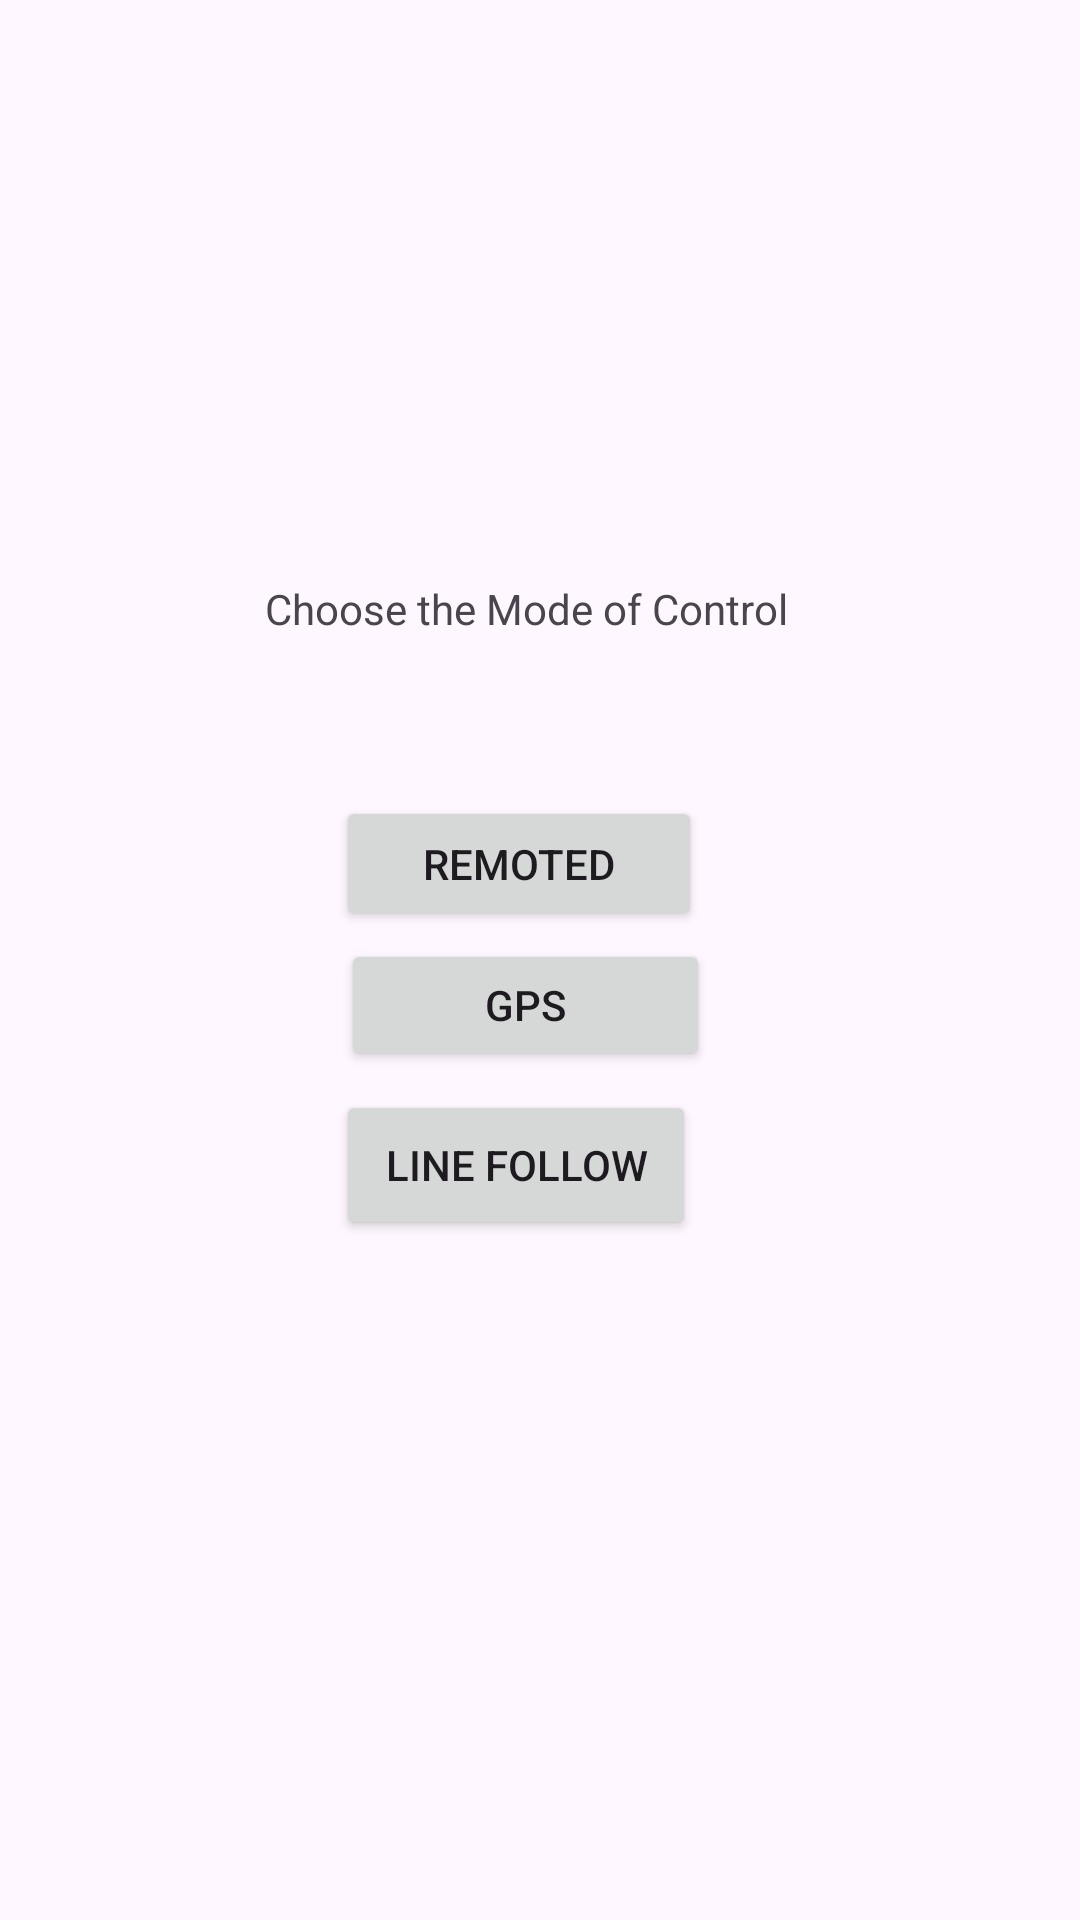

The Android layout XML behind this screen, and the referenced resources:
<!-- AndroidManifest.xml: application theme Theme.KcubeWirelessController -->
<!-- res/layout/activity_mode_of_control.xml -->
<?xml version="1.0" encoding="utf-8"?>
<androidx.constraintlayout.widget.ConstraintLayout xmlns:android="http://schemas.android.com/apk/res/android"
    xmlns:app="http://schemas.android.com/apk/res-auto"
    xmlns:tools="http://schemas.android.com/tools"
    android:layout_width="match_parent"
    android:layout_height="match_parent"
    tools:context=".ModeOfControlActivity">

    <TextView
        android:id="@+id/textView"
        android:layout_width="182dp"
        android:layout_height="22dp"
        android:text="Choose the Mode of Control"
        app:layout_constraintBottom_toBottomOf="parent"
        app:layout_constraintEnd_toEndOf="parent"
        app:layout_constraintHorizontal_bias="0.497"
        app:layout_constraintStart_toStartOf="parent"
        app:layout_constraintTop_toTopOf="parent"
        app:layout_constraintVertical_bias="0.313" />

    <Button
        android:id="@+id/remotedmode"
        android:layout_width="122dp"
        android:layout_height="45dp"
        android:text="remoted"
        app:layout_constraintBottom_toBottomOf="parent"
        app:layout_constraintEnd_toEndOf="parent"
        app:layout_constraintHorizontal_bias="0.47"
        app:layout_constraintStart_toStartOf="parent"
        app:layout_constraintTop_toTopOf="parent"
        app:layout_constraintVertical_bias="0.446" />

    <Button
        android:id="@+id/gps"
        android:layout_width="123dp"
        android:layout_height="44dp"
        android:text="GPS"
        app:layout_constraintBottom_toBottomOf="parent"
        app:layout_constraintEnd_toEndOf="parent"
        app:layout_constraintHorizontal_bias="0.479"
        app:layout_constraintStart_toStartOf="parent"
        app:layout_constraintTop_toTopOf="parent"
        app:layout_constraintVertical_bias="0.525" />

    <Button
        android:id="@+id/linefollow"
        android:layout_width="120dp"
        android:layout_height="50dp"
        android:text="Line follow"
        app:layout_constraintBottom_toBottomOf="parent"
        app:layout_constraintEnd_toEndOf="parent"
        app:layout_constraintHorizontal_bias="0.467"
        app:layout_constraintStart_toStartOf="parent"
        app:layout_constraintTop_toTopOf="parent"
        app:layout_constraintVertical_bias="0.616" />
</androidx.constraintlayout.widget.ConstraintLayout>
<!-- resources referenced by this layout -->
<resources>
  <style name="Theme.KcubeWirelessController" parent="Base.Theme.KcubeWirelessController" />
  <style name="Base.Theme.KcubeWirelessController" parent="Theme.Material3.DayNight.NoActionBar">
          
          
      </style>
</resources>
